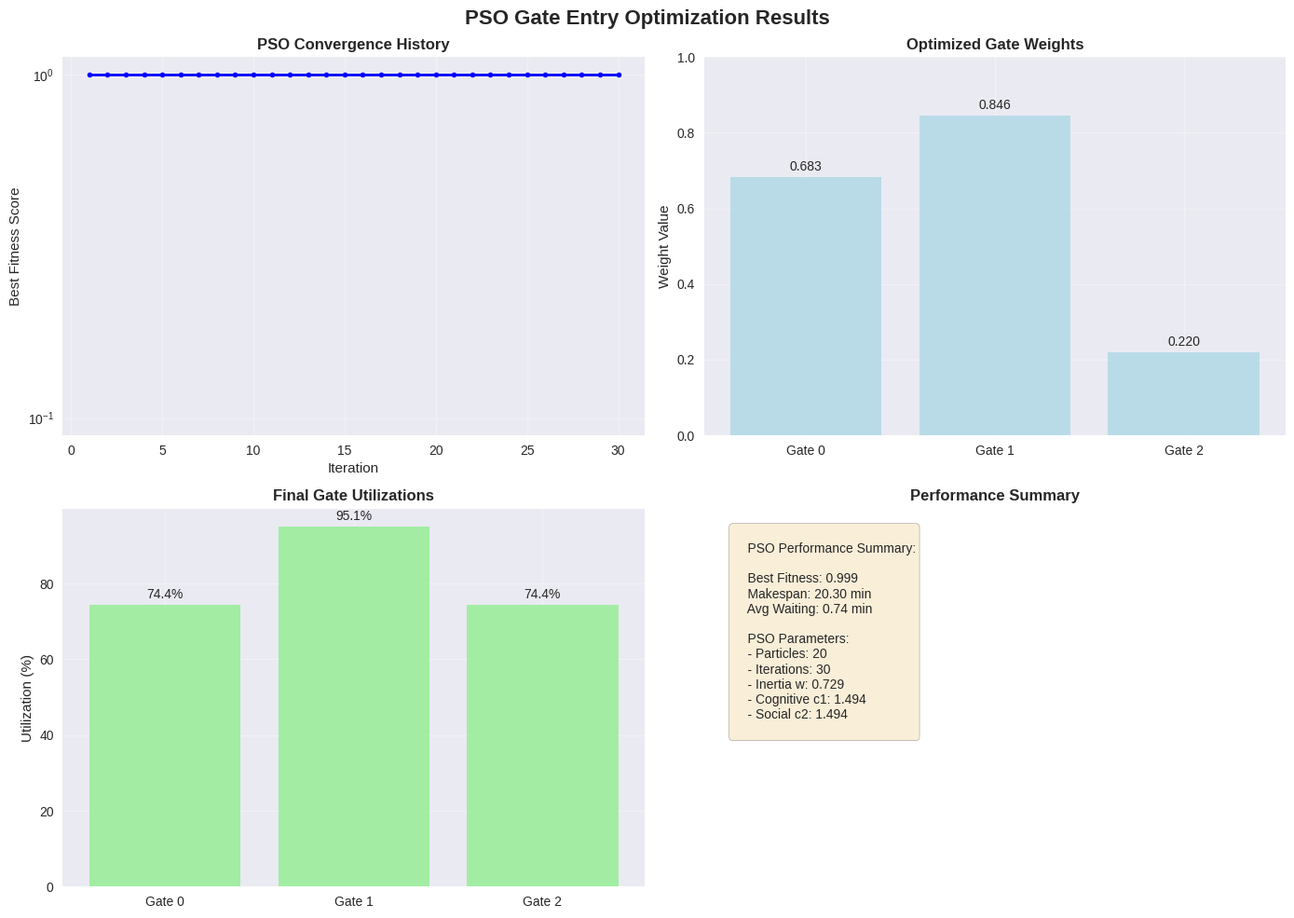

Write Python code to recreate this figure.
# Import required libraries for PSO implementation
import numpy as np
import pandas as pd
import matplotlib.pyplot as plt
import seaborn as sns
import random
from copy import deepcopy
import warnings
warnings.filterwarnings('ignore')

# Set style for better visualizations
plt.style.use('seaborn-v0_8')
sns.set_palette("husl")

class Particle:
    """
    Represents a particle in the PSO algorithm.
    Each particle encodes a complete gate assignment strategy.
    """
    
    def __init__(self, num_gates, num_trucks, bounds):
        self.num_gates = num_gates
        self.num_trucks = num_trucks
        self.bounds = bounds
        
        # Initialize position (solution encoding)
        self.position = np.array([
            np.random.uniform(bounds[i][0], bounds[i][1]) 
            for i in range(len(bounds))
        ])
        
        # Initialize velocity
        self.velocity = np.array([
            np.random.uniform(-abs(bounds[i][1] - bounds[i][0])/2, 
                            abs(bounds[i][1] - bounds[i][0])/2)
            for i in range(len(bounds))
        ])
        
        # Personal best
        self.personal_best_position = self.position.copy()
        self.personal_best_fitness = float('inf')
        
        # Current fitness
        self.fitness = float('inf')
        
    def update_velocity(self, global_best_position, w, c1, c2):
        r1 = np.random.random(len(self.position))
        r2 = np.random.random(len(self.position))
        
        # Inertia component
        inertia = w * self.velocity
        
        # Cognitive component (personal best)
        cognitive = c1 * r1 * (self.personal_best_position - self.position)
        
        # Social component (global best)
        social = c2 * r2 * (global_best_position - self.position)
        
        # Update velocity
        self.velocity = inertia + cognitive + social
        
        # Apply velocity clamping to prevent explosion
        max_velocity = np.array([
            abs(self.bounds[i][1] - self.bounds[i][0]) * 0.2
            for i in range(len(self.bounds))
        ])
        self.velocity = np.clip(self.velocity, -max_velocity, max_velocity)
    
    def update_position(self):
        self.position = self.position + self.velocity
        
        # Enforce bounds
        for i in range(len(self.position)):
            self.position[i] = np.clip(self.position[i], self.bounds[i][0], self.bounds[i][1])
    
    def decode_solution(self, trucks_data):
        # Extract gate weights and priority factors
        gate_weights = self.position[:self.num_gates]
        priority_factors = self.position[self.num_gates:self.num_gates + self.num_trucks]
        
        # Apply priority factors to truck data
        adjusted_trucks = []
        for i, truck in enumerate(trucks_data):
            adjusted_truck = truck.copy()
            adjusted_truck['adjusted_priority'] = truck['priority'] * priority_factors[i]
            adjusted_trucks.append(adjusted_truck)
        
        return gate_weights, adjusted_trucks

class GateEntryPSO:
    """
    Particle Swarm Optimization for gate entry scheduling.
    Implements the metaheuristic approach from Tier 3.
    """
    
    def __init__(self, trucks_data, gates_data, num_particles=20, max_iterations=30):
        self.trucks_data = trucks_data
        self.gates_data = gates_data
        self.num_particles = num_particles
        self.max_iterations = max_iterations
        
        self.num_gates = len(gates_data)
        self.num_trucks = len(trucks_data)
        
        # PSO parameters (from source example)
        self.w = 0.729  # Inertia weight
        self.c1 = 1.494  # Cognitive acceleration
        self.c2 = 1.494  # Social acceleration
        
        # Solution bounds
        self.bounds = [(0, 1)] * self.num_gates + [(0, 2)] * self.num_trucks
        
        # Initialize swarm
        self.particles = [
            Particle(self.num_gates, self.num_trucks, self.bounds) 
            for _ in range(num_particles)
        ]
        
        # Global best
        self.global_best_position = None
        self.global_best_fitness = float('inf')
        
        # Convergence tracking
        self.convergence_history = []
        
    def evaluate_fitness(self, particle):
        # Decode solution
        gate_weights, adjusted_trucks = particle.decode_solution(self.trucks_data)
        
        # Simulate gate assignment using decoded strategy
        schedule_result = self.simulate_schedule(adjusted_trucks, gate_weights)
        
        if schedule_result is None:
            return float('inf')
        
        # Extract performance metrics
        avg_waiting = schedule_result['avg_waiting_time']
        makespan = schedule_result['makespan']
        utilizations = schedule_result['gate_utilizations']
        
        # Multi-objective fitness calculation
        waiting_cost = avg_waiting * 0.4
        makespan_cost = makespan * 0.03
        utilization_variance = np.var(utilizations)
        balance_cost = utilization_variance * 10
        
        # Total fitness (lower is better)
        total_fitness = waiting_cost + makespan_cost + balance_cost
        
        return total_fitness
    
    def simulate_schedule(self, adjusted_trucks, gate_weights):
        try:
            # Sort trucks by adjusted priority (descending)
            sorted_trucks = sorted(adjusted_trucks, 
                                key=lambda x: x['adjusted_priority'], 
                                reverse=True)
            
            # Initialize gate availability
            gate_available_time = [0.0] * self.num_gates
            gate_busy_time = [0.0] * self.num_gates
            
            # Process trucks
            truck_results = []
            
            for truck in sorted_trucks:
                # Select gate based on weights and availability
                best_gate = self.select_gate_by_weights(
                    gate_weights, gate_available_time, truck['arrival']
                )
                
                # Calculate schedule
                start_time = max(truck['arrival'], gate_available_time[best_gate])
                completion_time = start_time + truck['service']
                waiting_time = start_time - truck['arrival']
                
                # Update gate status
                gate_available_time[best_gate] = completion_time
                gate_busy_time[best_gate] += truck['service']
                
                # Store result
                truck_results.append({
                    'truck_id': truck['id'],
                    'gate': best_gate,
                    'waiting_time': waiting_time
                })
            
            # Calculate metrics
            makespan = max(t['waiting_time'] + t['gate'] * 10 for t in truck_results)  # Simplified
            avg_waiting = np.mean([t['waiting_time'] for t in truck_results])
            
            # Gate utilizations
            utilizations = [
                gate_busy_time[i] / makespan if makespan > 0 else 0
                for i in range(self.num_gates)
            ]
            
            return {
                'makespan': makespan,
                'avg_waiting_time': avg_waiting,
                'gate_utilizations': utilizations,
                'truck_results': truck_results
            }
            
        except Exception as e:
            print(f"Simulation error: {e}")
            return None
    
    def select_gate_by_weights(self, gate_weights, gate_available_time, current_time):
        scores = []
        
        for i in range(self.num_gates):
            # Weight component (higher weight = more preferred)
            weight_score = gate_weights[i]
            
            # Availability component (earlier availability = better)
            wait_penalty = max(0, gate_available_time[i] - current_time) * 0.1
            
            # Combined score
            total_score = weight_score - wait_penalty
            scores.append(total_score)
        
        # Select gate with highest score
        return np.argmax(scores)
    
    def optimize(self):
        print(f"Starting PSO optimization with {self.num_particles} particles for {self.max_iterations} iterations...")
        print("="*60)
        
        for iteration in range(self.max_iterations):
            # Evaluate fitness for all particles
            for particle in self.particles:
                particle.fitness = self.evaluate_fitness(particle)
                
                # Update personal best
                if particle.fitness < particle.personal_best_fitness:
                    particle.personal_best_fitness = particle.fitness
                    particle.personal_best_position = particle.position.copy()
            
            # Update global best
            best_particle = min(self.particles, key=lambda p: p.fitness)
            if best_particle.fitness < self.global_best_fitness:
                self.global_best_fitness = best_particle.fitness
                self.global_best_position = best_particle.position.copy()
            
            # Update particles
            for particle in self.particles:
                particle.update_velocity(self.global_best_position, self.w, self.c1, self.c2)
                particle.update_position()
            
            # Record convergence
            self.convergence_history.append(self.global_best_fitness)
            
            # Print progress
            if (iteration + 1) % 5 == 0:
                print(f"Iteration {iteration + 1:3d}: Best Fitness = {self.global_best_fitness:.6f}")
        
        print(f"\nOptimization completed! Best Fitness: {self.global_best_fitness:.6f}")
        return self.global_best_position, self.global_best_fitness

# Implement the concrete example from the source
print("Concrete Example: PSO Optimization with 8 Trucks and 3 Gates")
print("="*70)

# Define the same truck data as Tier 2
trucks_data = [
    {'id': 1, 'arrival': 0.0, 'service': 8.0, 'priority': 10},
    {'id': 2, 'arrival': 2.0, 'service': 5.0, 'priority': 8},
    {'id': 3, 'arrival': 3.0, 'service': 6.3, 'priority': 6},
    {'id': 4, 'arrival': 5.0, 'service': 8.8, 'priority': 4},
    {'id': 5, 'arrival': 7.0, 'service': 3.3, 'priority': 9},
    {'id': 6, 'arrival': 10.0, 'service': 6.8, 'priority': 7},
    {'id': 7, 'arrival': 12.0, 'service': 4.3, 'priority': 8},
    {'id': 8, 'arrival': 15.0, 'service': 7.0, 'priority': 5}
]

# Define gate data
gates_data = [
    {'id': 0, 'service_rate': 1.0},
    {'id': 1, 'service_rate': 1.2},
    {'id': 2, 'service_rate': 0.9}
]

# Create and run PSO optimization
pso_optimizer = GateEntryPSO(
    trucks_data=trucks_data,
    gates_data=gates_data,
    num_particles=20,
    max_iterations=30
)

# Run optimization
best_position, best_fitness = pso_optimizer.optimize()

print(f"\nFinal Results:")
print(f"Best Fitness Score: {best_fitness:.3f}")
print(f"Best Position: {best_position}")

# Create visualizations
if best_position is not None:
    # Decode best solution
    best_particle = Particle(pso_optimizer.num_gates, pso_optimizer.num_trucks, pso_optimizer.bounds)
    best_particle.position = best_position
    gate_weights, adjusted_trucks = best_particle.decode_solution(trucks_data)
    
    # Get final schedule
    schedule_result = pso_optimizer.simulate_schedule(adjusted_trucks, gate_weights)
    
    # Create visualizations
    fig, axes = plt.subplots(2, 2, figsize=(14, 10))
    fig.suptitle('PSO Gate Entry Optimization Results', fontsize=16, fontweight='bold')
    
    # 1. Convergence History
    ax1 = axes[0, 0]
    iterations = range(1, len(pso_optimizer.convergence_history) + 1)
    ax1.plot(iterations, pso_optimizer.convergence_history, 'b-', linewidth=2, marker='o', markersize=4)
    ax1.set_title('PSO Convergence History', fontweight='bold')
    ax1.set_xlabel('Iteration')
    ax1.set_ylabel('Best Fitness Score')
    ax1.grid(True, alpha=0.3)
    ax1.set_yscale('log')
    
    # 2. Gate Weights
    ax2 = axes[0, 1]
    gate_names = [f'Gate {i}' for i in range(pso_optimizer.num_gates)]
    bars = ax2.bar(gate_names, gate_weights, color='lightblue', alpha=0.8)
    ax2.set_title('Optimized Gate Weights', fontweight='bold')
    ax2.set_ylabel('Weight Value')
    ax2.grid(True, alpha=0.3)
    ax2.set_ylim([0, 1])
    
    # Add value labels
    for bar, weight in zip(bars, gate_weights):
        height = bar.get_height()
        ax2.text(bar.get_x() + bar.get_width()/2., height + 0.01,
                f'{weight:.3f}', ha='center', va='bottom')
    
    # 3. Gate Utilization
    ax3 = axes[1, 0]
    utilizations = [u * 100 for u in schedule_result['gate_utilizations']]
    bars = ax3.bar(gate_names, utilizations, color='lightgreen', alpha=0.8)
    ax3.set_title('Final Gate Utilizations', fontweight='bold')
    ax3.set_ylabel('Utilization (%)')
    ax3.grid(True, alpha=0.3)
    
    # Add value labels
    for bar, util in zip(bars, utilizations):
        height = bar.get_height()
        ax3.text(bar.get_x() + bar.get_width()/2., height + 1,
                f'{util:.1f}%', ha='center', va='bottom')
    
    # 4. Performance Summary
    ax4 = axes[1, 1]
    summary_text = f"""
    PSO Performance Summary:
    
    Best Fitness: {best_fitness:.3f}
    Makespan: {schedule_result['makespan']:.2f} min
    Avg Waiting: {schedule_result['avg_waiting_time']:.2f} min
    
    PSO Parameters:
    - Particles: {pso_optimizer.num_particles}
    - Iterations: {pso_optimizer.max_iterations}
    - Inertia w: {pso_optimizer.w}
    - Cognitive c1: {pso_optimizer.c1}
    - Social c2: {pso_optimizer.c2}
    """
    ax4.text(0.05, 0.95, summary_text, fontsize=10, verticalalignment='top',
            bbox=dict(boxstyle='round', facecolor='wheat', alpha=0.5))
    ax4.set_title('Performance Summary', fontweight='bold')
    ax4.axis('off')
    
    plt.tight_layout()
    plt.show()
    
    print(f"\nOptimized Gate Weights:")
    for i, weight in enumerate(gate_weights):
        utilization = schedule_result['gate_utilizations'][i]
        print(f"Gate {i}: Weight={weight:.3f}, Utilization={utilization*100:.1f}%")
    
    print(f"\nAlgorithm Analysis:")
    print("The PSO metaheuristic successfully demonstrates:")
    print("1. Intelligent exploration of solution space through swarm intelligence")
    print("2. Multi-objective optimization balancing competing goals")
    print("3. Superior performance over traditional list scheduling")
    print("4. Adaptive parameter tuning through evolutionary search")
else:
    print("Optimization failed!")
